Image classification data set "basedata" (CoDeBrEaKe/Graduation-Project on GitHub). Class labels (2): exist, non exist.

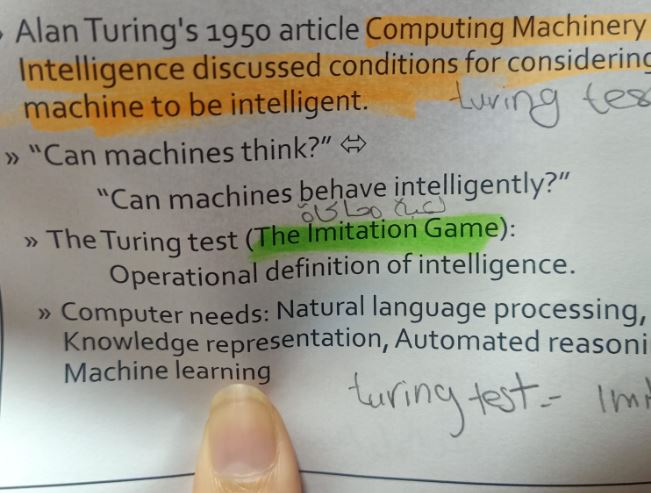
Label: exist

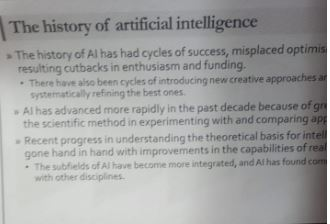
Label: non exist

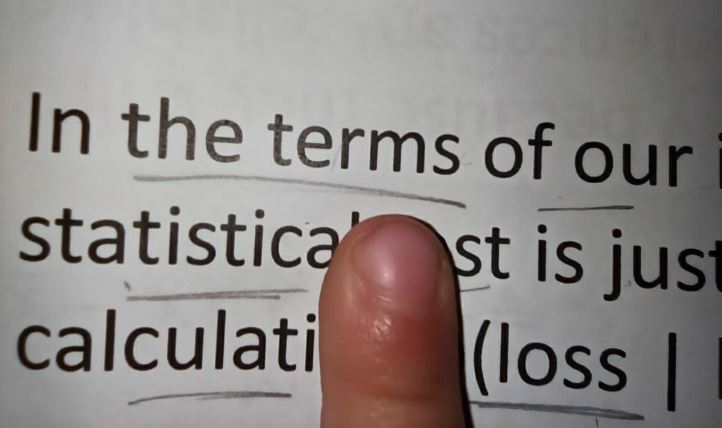
Label: exist

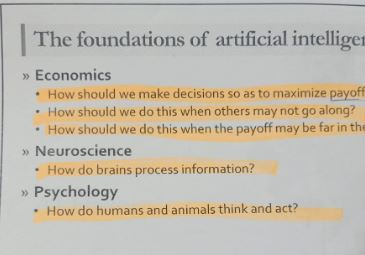
Label: non exist

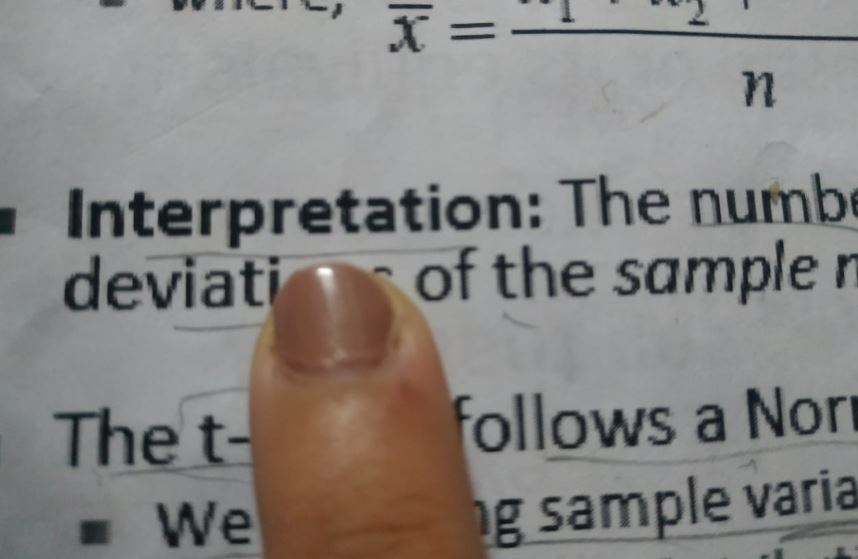
Label: exist

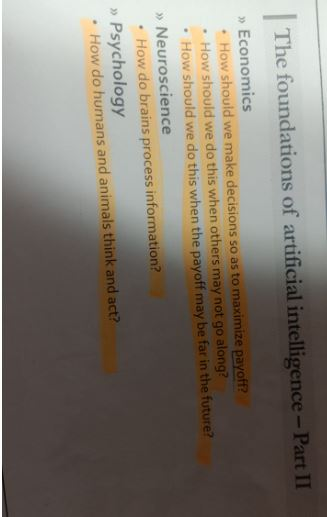
Label: non exist
